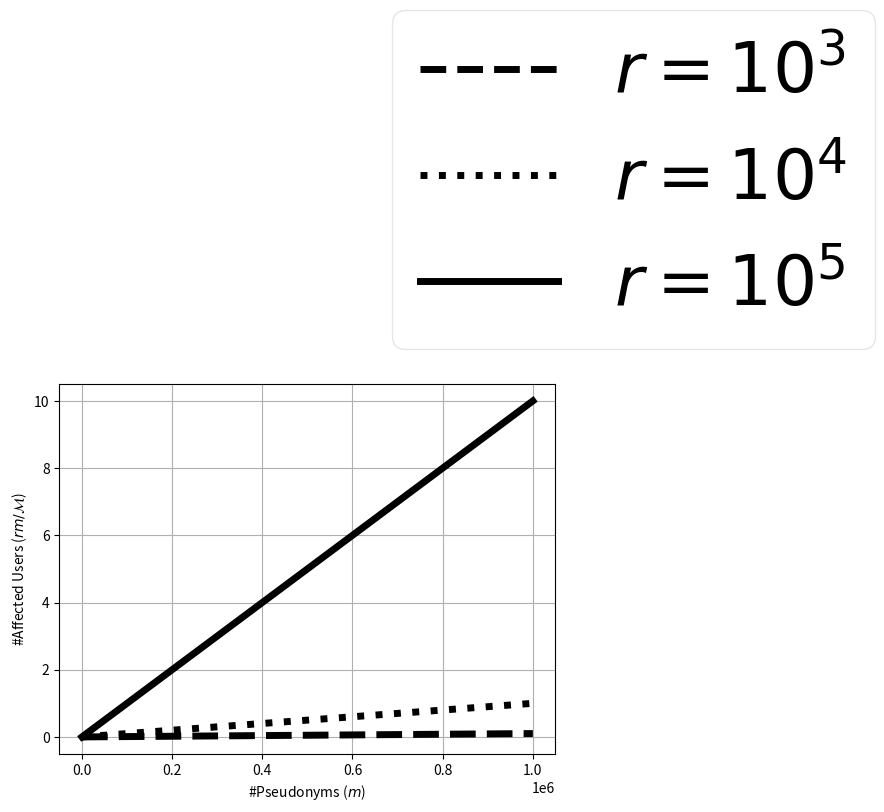

Python code for this plot:
import random
import datetime

#imports for plotting
import numpy as np
from matplotlib import pyplot as plt
import math


def xchoosey(x,y):
	if y == x:
    		return 1
	elif y == 1:         # see georg's comment
    		return x
	elif y > x:          # will be executed only if y != 1 and y != x
    		return 0
	else:                # will be executed only if y != 1 and y != x and x <= y
    		a = math.factorial(x)
    		b = math.factorial(y)
    		c = math.factorial(x-y)  # that appears to be useful to get the correct result
    		div = a // (b * c)
    		return div



#print(str(xchoosey(10**10,10**6)))

x = np.linspace(0, 10**6, 1000)
#plt.plot(x, 1000*(1 - (1 - 1/10**10)**x), linewidth=1, linestyle="-", c="black", alpha = 1);
#plt.plot(x, 10000*(1 - (1 - 1/10**10)**x), linewidth=1, linestyle="-", c="red", alpha = 1);
#plt.plot(x, 100000*(1 - (1 - 1/10**10)**x), linewidth=1, linestyle="-", c="green", alpha = 1);

plt.plot(x, 1000*x/(10**10), linewidth=5, linestyle="--", c="black", alpha = 1, label = "$r = 10^3$");
plt.plot(x, 10000*x/(10**10), linewidth=5, linestyle=":", c="black", alpha = 1, label = "$r = 10^4$");
plt.plot(x, 100000*x/(10**10), linewidth=5, linestyle="-", c="black", alpha = 1, label = "$r = 10^5$");


plt.rcParams.update({'font.size': 50})
plt.ticklabel_format(style='sci', axis='x', scilimits=(0,0))



#Formatting the plot
plt.xlabel('#Pseudonyms ($m$)')
plt.ylabel('#Affected Users ($rm/\mathcal{M}$)')
plt.yticks(np.arange(0, 11, 2))
plt.xticks(np.arange(0, 10**6+1, 2*10**5))
leg = plt.legend(fancybox=True, bbox_to_anchor=(.6, 1))
leg.get_frame().set_alpha(0.5)
plt.grid()
plt.show()

